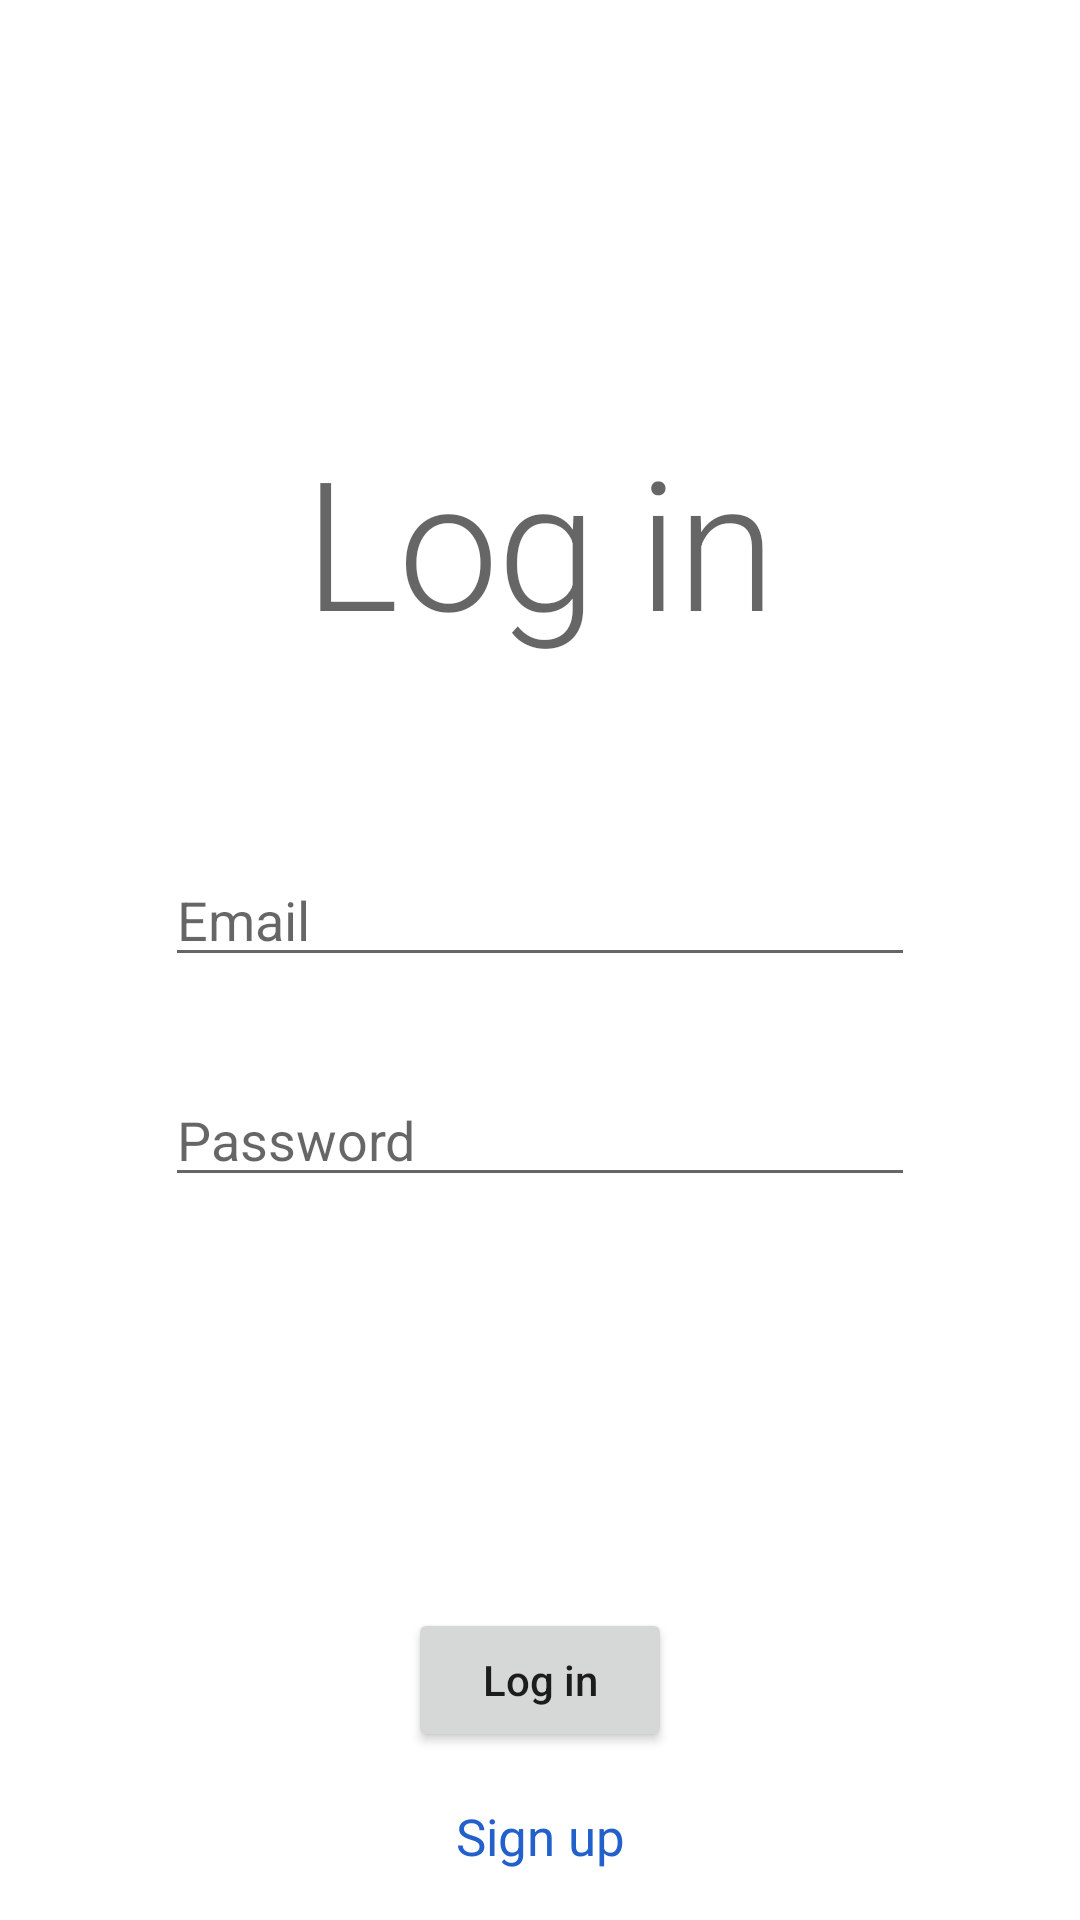

This screen was rendered from an Android layout file. Write that file and the resources it references.
<!-- AndroidManifest.xml: application theme Theme.MVVM_Signup -->
<!-- res/layout/fragment_logn.xml -->
<?xml version="1.0" encoding="utf-8"?>
<androidx.constraintlayout.widget.ConstraintLayout xmlns:android="http://schemas.android.com/apk/res/android"
    xmlns:app="http://schemas.android.com/apk/res-auto"
    xmlns:tools="http://schemas.android.com/tools"
    android:layout_width="match_parent"
    android:layout_height="match_parent"
    tools:context=".ui.fragment.auth.LognFragment">

    <TextView
        android:id="@+id/textView"
        android:layout_width="wrap_content"
        android:layout_height="wrap_content"
        android:text="Log in"
        android:textAppearance="@style/TextAppearance.MaterialComponents.Headline2"
        app:layout_constraintBottom_toBottomOf="parent"
        app:layout_constraintEnd_toEndOf="parent"
        app:layout_constraintStart_toStartOf="parent"
        app:layout_constraintTop_toTopOf="parent"
        app:layout_constraintVertical_bias="0.25" />

    <EditText
        android:id="@+id/edt_name"
        android:layout_width="250dp"
        android:layout_height="wrap_content"
        android:hint="Email"
        android:theme="@style/Preference.DialogPreference.EditTextPreference"
        app:layout_constraintBottom_toBottomOf="parent"
        app:layout_constraintEnd_toEndOf="parent"
        app:layout_constraintStart_toStartOf="parent"
        app:layout_constraintTop_toBottomOf="@+id/textView"
        app:layout_constraintVertical_bias="0.17000002" />

    <EditText
        android:id="@+id/edt_email"
        android:layout_width="250dp"
        android:layout_height="wrap_content"
        android:layout_marginTop="32dp"
        android:hint="Password"
        android:theme="@style/Preference.DialogPreference.EditTextPreference"
        app:layout_constraintEnd_toEndOf="@+id/edt_name"
        app:layout_constraintStart_toStartOf="@+id/edt_name"
        app:layout_constraintTop_toBottomOf="@+id/edt_name" />

    <Button
        android:id="@+id/button2"
        android:layout_width="wrap_content"
        android:layout_height="wrap_content"
        android:text="Log in"
        android:textAllCaps="false"
        app:layout_constraintBottom_toBottomOf="parent"
        app:layout_constraintEnd_toEndOf="@+id/edt_email"
        app:layout_constraintStart_toStartOf="@+id/edt_email"
        app:layout_constraintTop_toTopOf="@+id/guideline" />

    <androidx.constraintlayout.widget.Guideline
        android:id="@+id/guideline"
        android:layout_width="wrap_content"
        android:layout_height="wrap_content"
        android:orientation="horizontal"
        app:layout_constraintGuide_percent="0.75" />


    <TextView
        android:id="@+id/txtLogin"
        android:layout_width="wrap_content"
        android:layout_height="wrap_content"
        android:text="Sign up"
        android:textColor="#2260CC"
        android:textSize="17dp"
        app:layout_constraintBottom_toBottomOf="parent"
        app:layout_constraintEnd_toEndOf="parent"
        app:layout_constraintStart_toStartOf="parent"
        app:layout_constraintTop_toBottomOf="@+id/button2" />
</androidx.constraintlayout.widget.ConstraintLayout>
<!-- resources referenced by this layout -->
<resources>
  <style name="Theme.MVVM_Signup" parent="Theme.MaterialComponents.DayNight.NoActionBar">
          
          <item name="colorPrimary">@color/purple_500</item>
          <item name="colorPrimaryVariant">@color/purple_700</item>
          <item name="colorOnPrimary">@color/white</item>
          
          <item name="colorSecondary">@color/teal_200</item>
          <item name="colorSecondaryVariant">@color/teal_700</item>
          <item name="colorOnSecondary">@color/black</item>
          
          <item name="android:statusBarColor" tools:targetApi="l">?attr/colorPrimaryVariant</item>
          
      </style>
  <!-- not gathered from this repository: default colours our renderer supplied (Android Studio template values) -->
  <color name="purple_500">#FF6200EE</color>
  <color name="purple_700">#FF3700B3</color>
  <color name="teal_200">#FF03DAC5</color>
  <color name="teal_700">#FF018786</color>
  <color name="black">#FF000000</color>
  <color name="white">#FFFFFFFF</color>
</resources>
